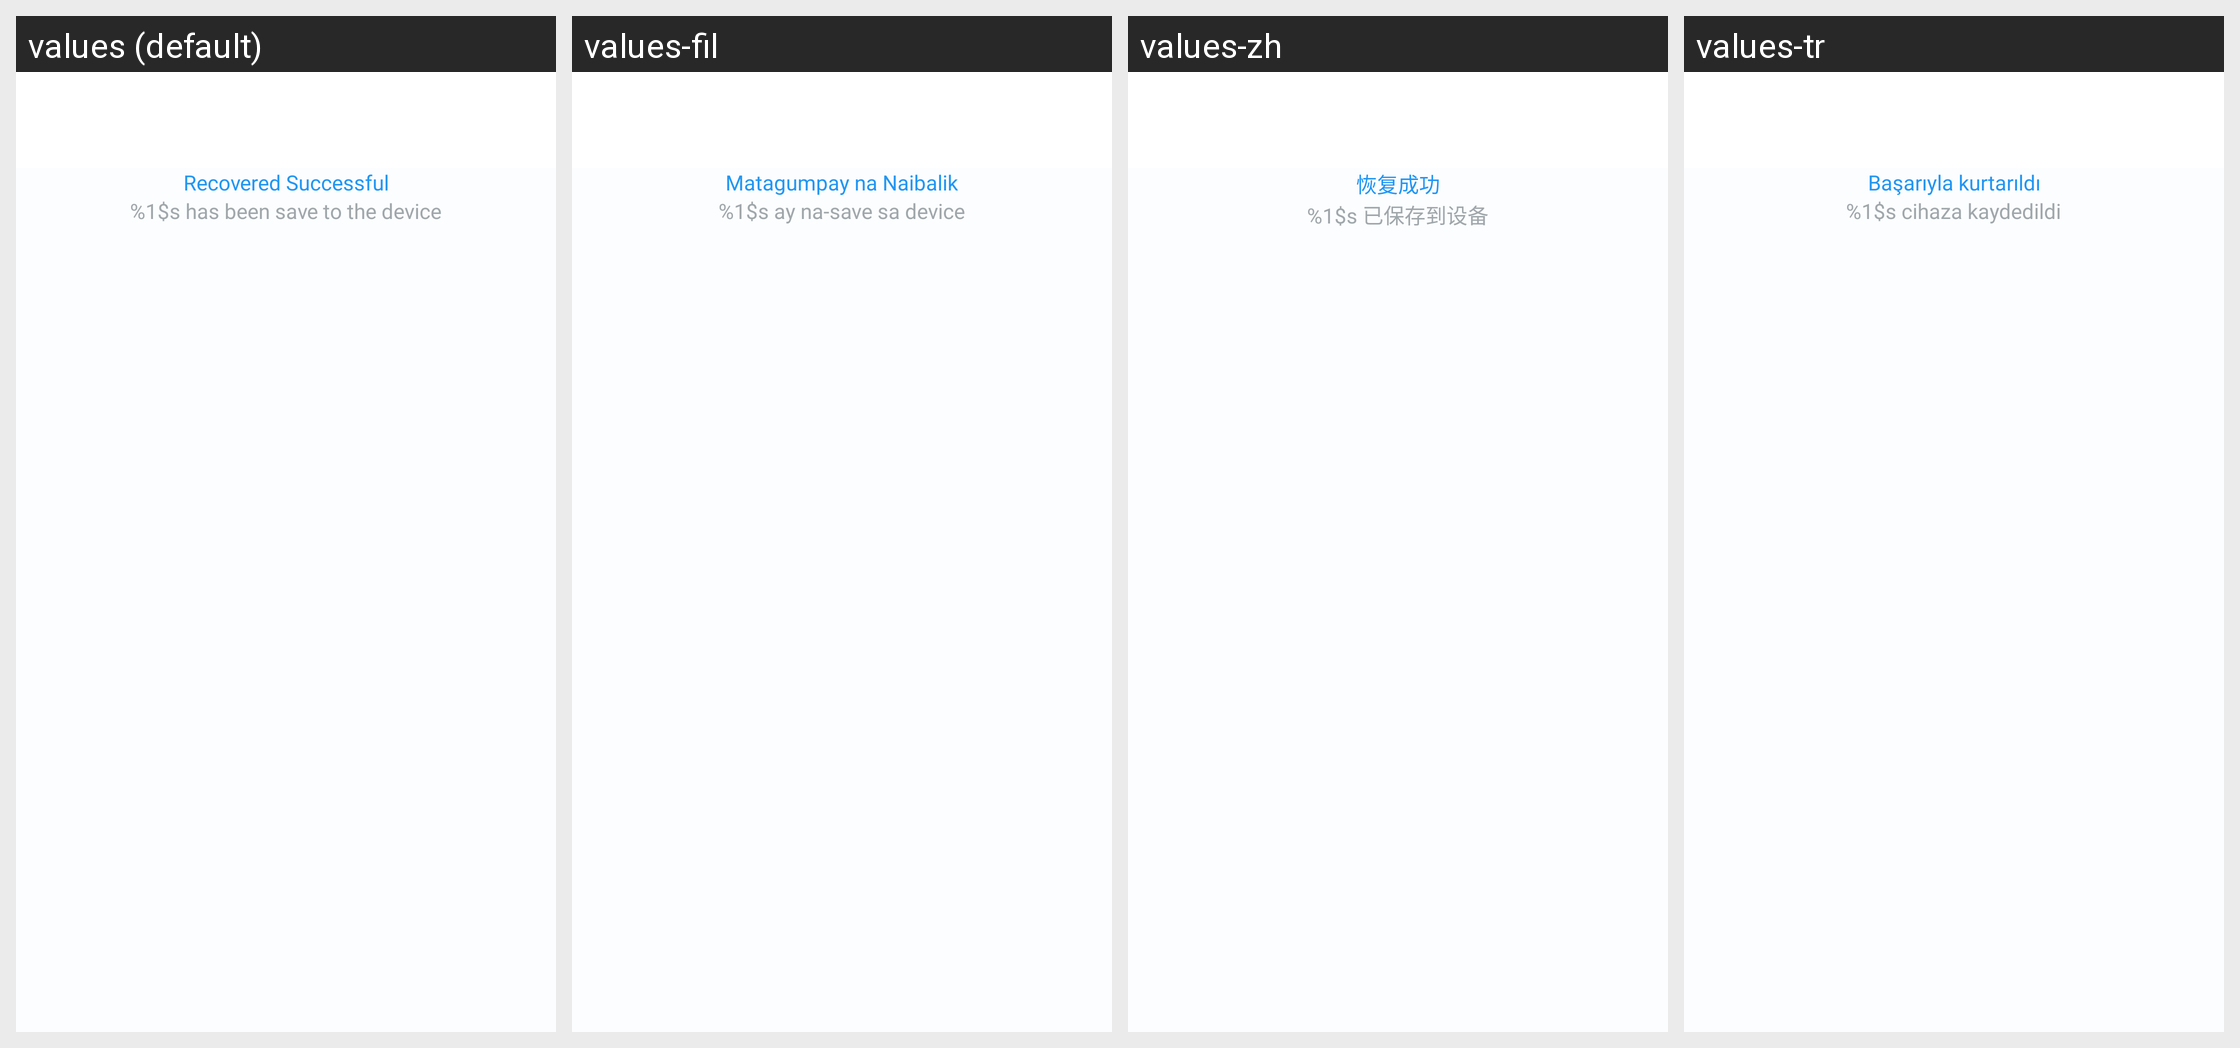

The Android screen above is rendered under several locales of the same app. Produce the string resources it draws, with the default and per-locale values.
Android screen res/layout/activity_progress.xml rendered under 4 locales, left to right: values (default), values-fil, values-zh, values-tr. Device: Nexus 5 (rendered at 1080×1920; each locale shown at half size, 540×960, under a caption strip naming it); theme Theme.FileRecovery.
Other locales in the repository, not shown: values-es, values-gu, values-hi, values-in, values-ta.
Strings drawn on this screen, with the default value and each locale's value (text and hints the layout hard-codes, and strings that could not be matched under every locale, appear in the picture but are not listed):

recovered_successful
  values: Recovered Successful
  values-fil: Matagumpay na Naibalik
  values-zh: 恢复成功
  values-tr: Başarıyla kurtarıldı

has_been_save_to_the_device
  values: %1$s has been save to the device
  values-fil: %1$s ay na-save sa device
  values-zh: %1$s 已保存到设备
  values-tr: %1$s cihaza kaydedildi
